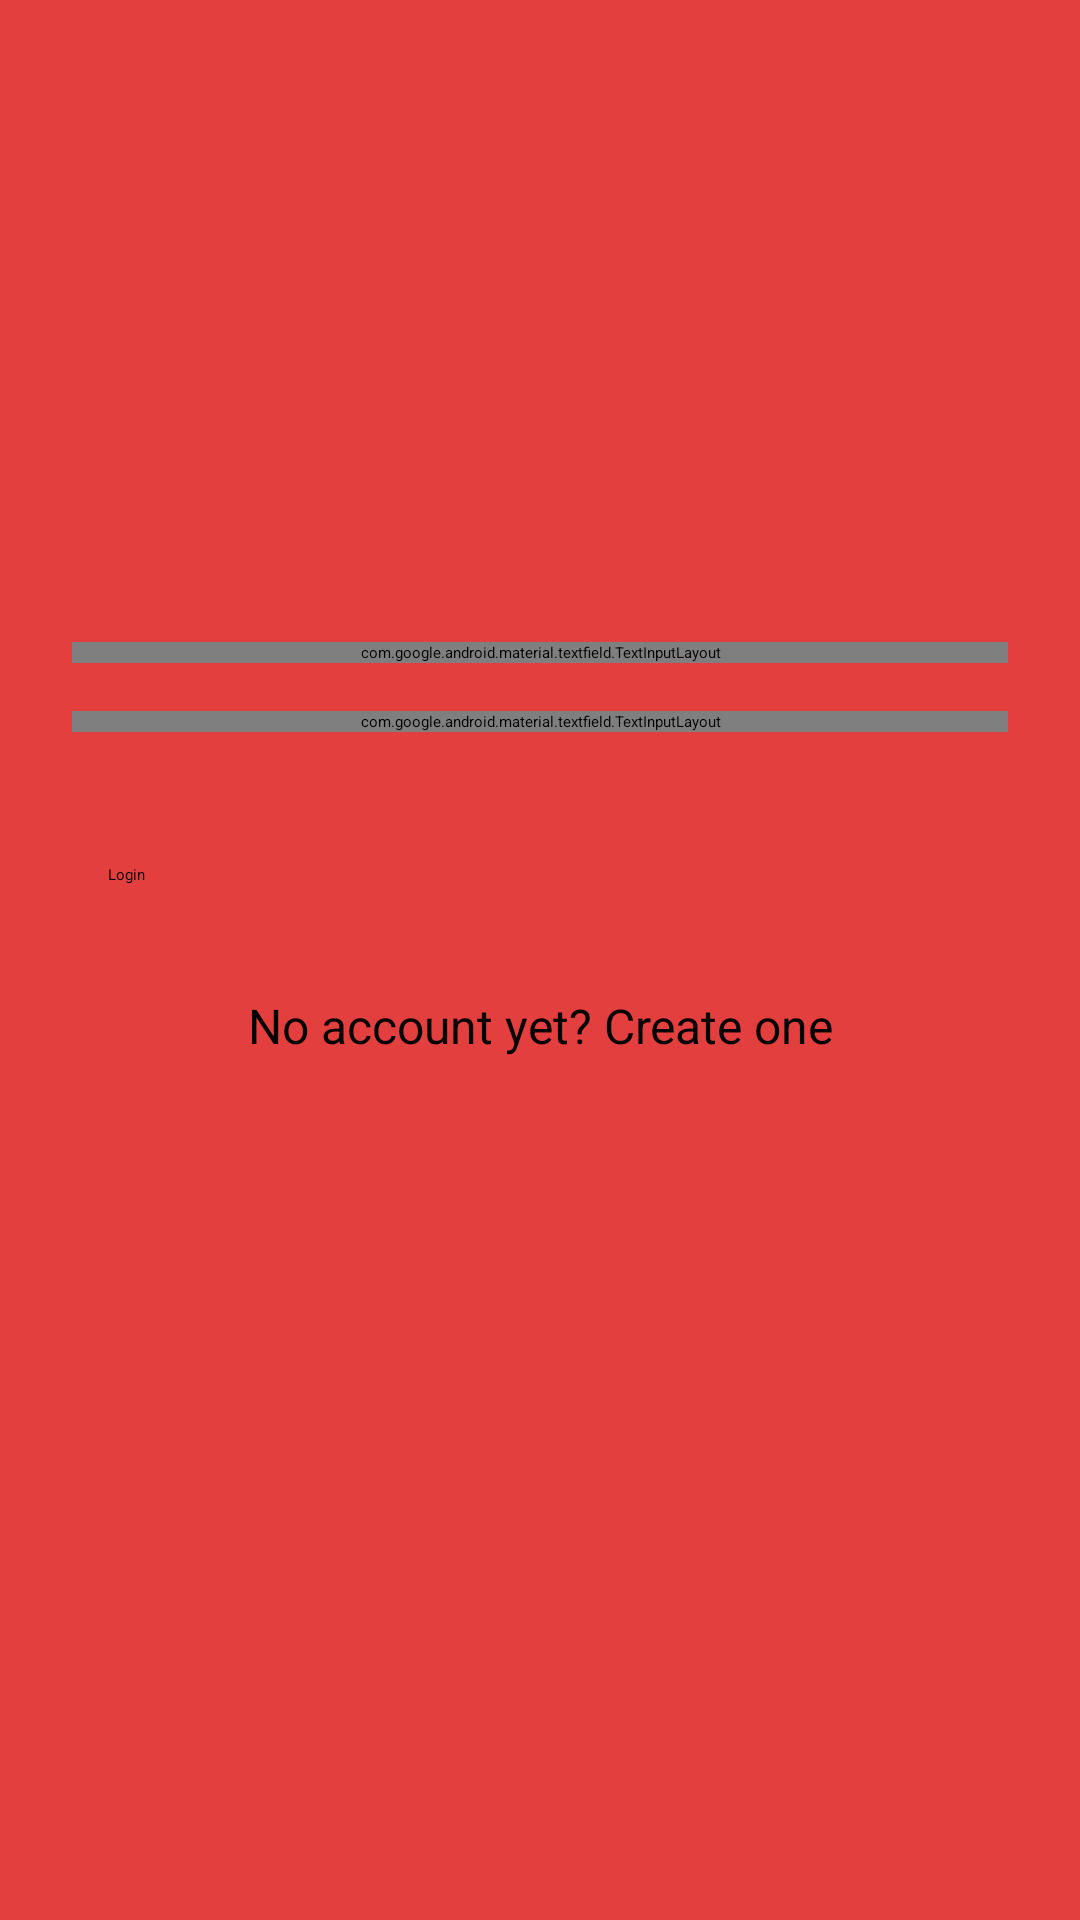

The Android layout XML behind this screen, and the referenced resources:
<!-- AndroidManifest.xml: activity theme AppTheme.NoActionBar -->
<!-- res/layout/activity_main.xml -->
<?xml version="1.0" encoding="utf-8"?>
<android.support.constraint.ConstraintLayout xmlns:android="http://schemas.android.com/apk/res/android"
    xmlns:app="http://schemas.android.com/apk/res-auto"
    xmlns:tools="http://schemas.android.com/tools"
    android:layout_width="match_parent"
    android:layout_height="match_parent"
    android:background="@color/primary"
    tools:context=".LoginActivity">

    <ScrollView xmlns:android="http://schemas.android.com/apk/res/android"
        android:layout_width="fill_parent"
        android:foregroundGravity="center"
        android:layout_height="fill_parent"
        android:fitsSystemWindows="true"
        android:layout_marginTop="150dp"
        tools:ignore="MissingConstraints">

        <LinearLayout
            android:orientation="vertical"
            android:layout_width="match_parent"
            android:layout_height="wrap_content"
            android:paddingTop="56dp"
            android:paddingLeft="24dp"
            android:paddingRight="24dp">

            
            
            
            
            

            
            <android.support.design.widget.TextInputLayout
                android:layout_width="match_parent"
                android:layout_height="wrap_content"
                android:layout_marginTop="8dp"
                android:textColorHint="@color/white"
                android:layout_marginBottom="8dp">
                <EditText android:id="@+id/input_email"
                    android:layout_width="match_parent"
                    android:layout_height="wrap_content"
                    android:inputType="textEmailAddress"
                    android:textColorHint="@color/white"
                    android:textColorHighlight="@color/white"
                    android:hint="Email" />
            </android.support.design.widget.TextInputLayout>

            
            <android.support.design.widget.TextInputLayout
                android:layout_width="match_parent"
                android:layout_height="wrap_content"
                android:layout_marginTop="8dp"
                android:textColorHint="@color/white"
                android:layout_marginBottom="8dp">
                <EditText android:id="@+id/input_password"
                    android:layout_width="match_parent"
                    android:layout_height="wrap_content"
                    android:inputType="textPassword"
                    android:hint="Password"/>
            </android.support.design.widget.TextInputLayout>

            <android.support.v7.widget.AppCompatButton
                android:id="@+id/btn_login"
                android:layout_width="fill_parent"
                android:layout_height="wrap_content"
                android:layout_marginTop="24dp"
                android:layout_marginBottom="24dp"
                android:padding="12dp"
                android:text="Login"/>

            <TextView android:id="@+id/link_signup"
                android:layout_width="fill_parent"
                android:layout_height="wrap_content"
                android:layout_marginBottom="24dp"
                android:text="No account yet? Create one"
                android:gravity="center"
                android:textSize="16dip"/>

        </LinearLayout>
    </ScrollView>

</android.support.constraint.ConstraintLayout>
<!-- resources referenced by this layout -->
<resources>
  <color name="primary">#E43F3F</color>
  <color name="white">#FFFFFF</color>
</resources>
